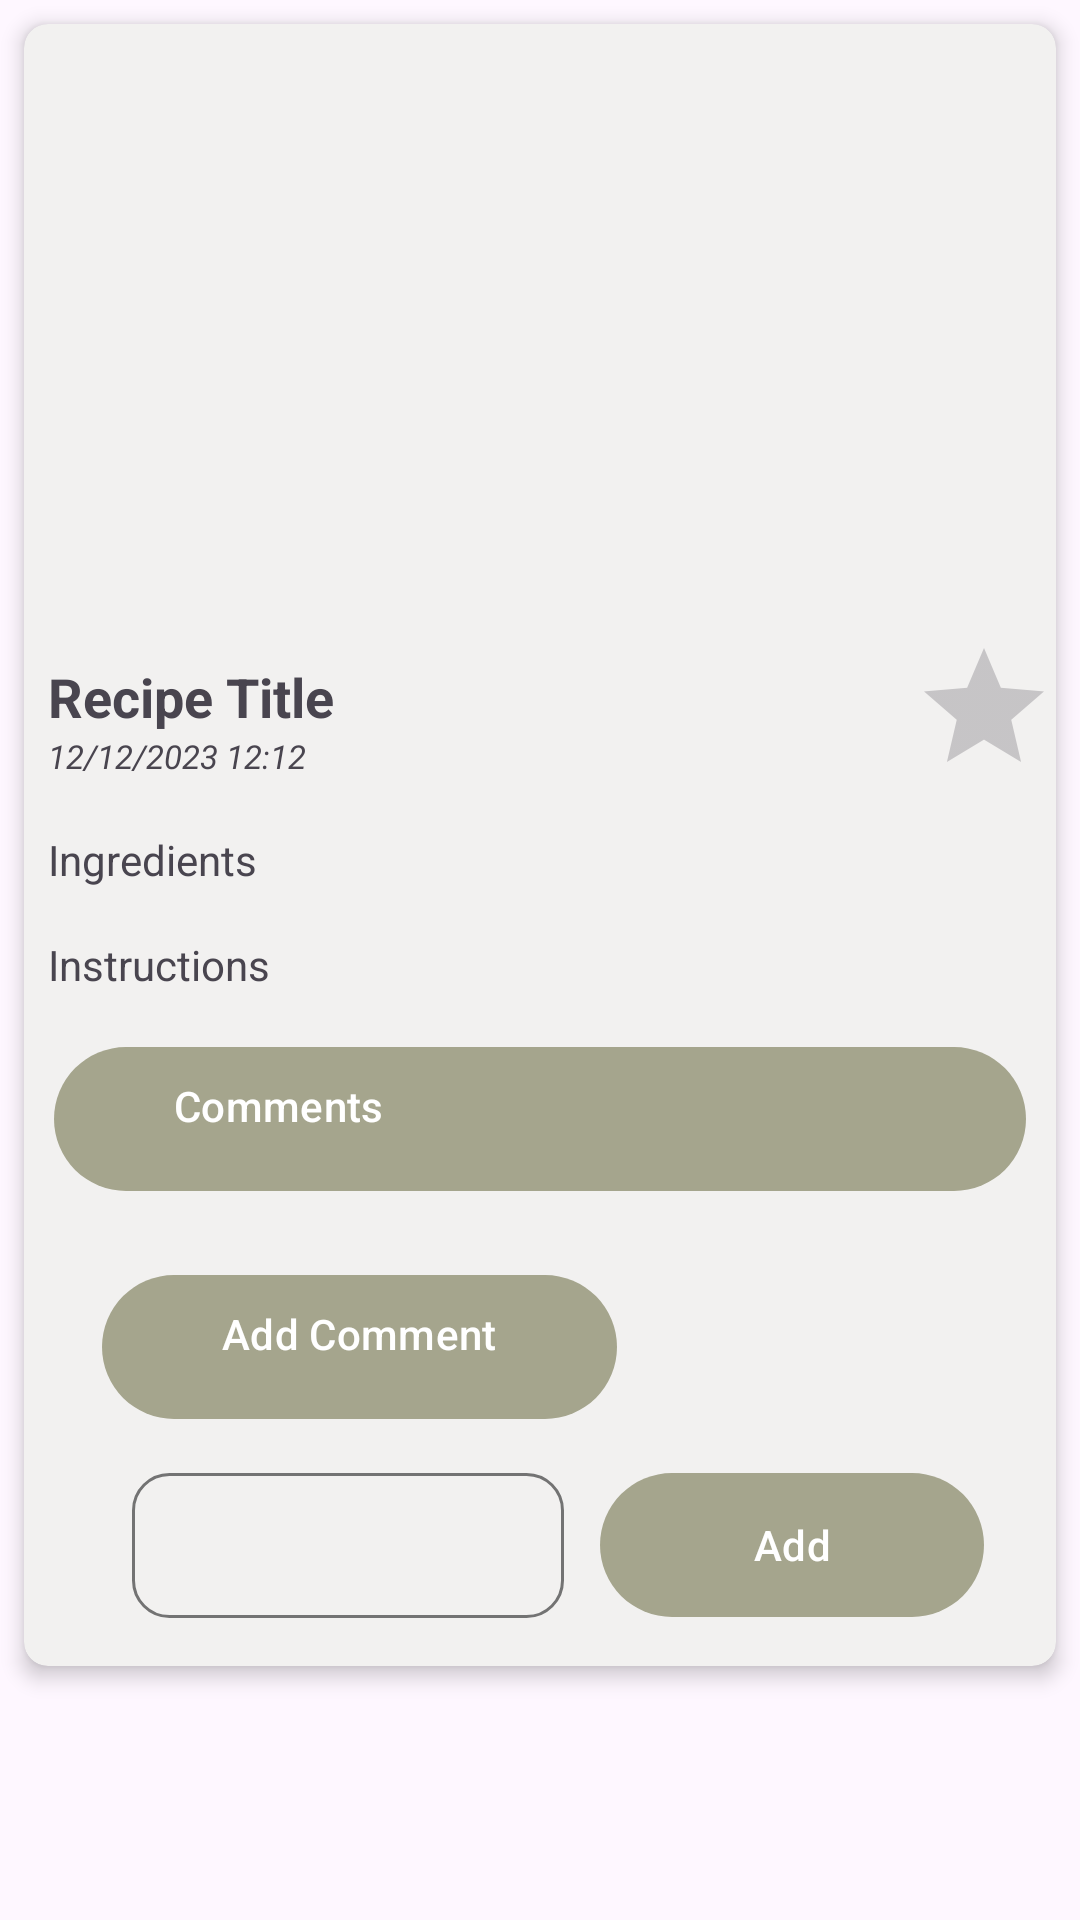

Write the Android layout XML for this screen, with the resource values it uses.
<!-- AndroidManifest.xml: application theme Theme.CookBook -->
<!-- res/layout/horizontal_recipe_item.xml -->
<?xml version="1.0" encoding="utf-8"?>
<RelativeLayout xmlns:android="http://schemas.android.com/apk/res/android"
    xmlns:tools="http://schemas.android.com/tools"
    android:layout_width="match_parent"
    android:layout_height="wrap_content"
    xmlns:app="http://schemas.android.com/apk/res-auto"
    >

    <androidx.cardview.widget.CardView
        android:id="@+id/recipe_card"
        android:layout_width="match_parent"
        android:layout_height="wrap_content"
        android:layout_margin="8dp"
        app:cardCornerRadius="8dp"
        app:cardElevation="4dp"
        android:backgroundTint="@color/theme_3">

    <LinearLayout
        android:layout_width="match_parent"
        android:layout_height="wrap_content"
        android:orientation="vertical">

        

        
        <com.google.android.material.imageview.ShapeableImageView
            android:id="@+id/recipe_image"
            android:layout_width="match_parent"
            android:layout_height="188dp"
            android:src="@drawable/default_recipe_image"
            android:layout_margin="8dp"/>

        <LinearLayout
            android:layout_width="match_parent"
            android:layout_height="wrap_content"
            android:orientation="horizontal">
            <LinearLayout
                android:layout_width="0dp"
                android:layout_height="wrap_content"
                android:layout_weight="1"
                android:orientation="vertical">
                <TextView
                    android:id="@+id/recipe_title"
                    android:layout_width="wrap_content"
                    android:layout_height="wrap_content"
                    android:layout_margin="8dp"
                    android:text="@string/Recipe_Title"
                    android:textSize="18sp"
                    android:textStyle="bold"
                    android:layout_gravity="start"
                    />

                <TextView
                    android:id="@+id/recipe_date"
                    android:layout_width="wrap_content"
                    android:layout_height="wrap_content"
                    android:layout_marginTop="-8dp"
                    android:layout_marginHorizontal="8dp"
                    android:text="@string/Recipe_Date"
                    android:textSize="11sp"
                    android:textStyle="italic"
                    android:layout_gravity="start"
                    />
            </LinearLayout>



            <LinearLayout
                android:id="@+id/recipe_rating_clickable"
                android:layout_width="wrap_content"
                android:layout_height="wrap_content"
                android:orientation="horizontal">

                <RatingBar
                    android:id="@+id/recipe_rating"
                    android:layout_width="wrap_content"
                    android:layout_height="wrap_content"
                    android:isIndicator="true"
                    android:numStars="1"
                    android:scaleX="1"
                    android:scaleY="1"
                    android:stepSize="1" />

            </LinearLayout>

        </LinearLayout>


        
        <TextView
            android:id="@+id/recipe_ingredients"
            android:layout_width="match_parent"
            android:layout_height="wrap_content"
            android:padding="8dp"
            android:text="@string/Ingredients"
            android:textSize="14sp" />

        
        <TextView
            android:id="@+id/recipe_instructions"
            android:layout_width="match_parent"
            android:layout_height="wrap_content"
            android:padding="8dp"
            android:text="@string/Instructions"
            android:textSize="14sp" />


        <com.google.android.material.button.MaterialButton
            android:id="@+id/recipe_BTN_seg"
            android:layout_width="match_parent"
            android:layout_height="wrap_content"
            android:background="@drawable/button_background"
            app:backgroundTint="@null"
            android:text="@string/Comments"
            app:icon="@drawable/plus_icon"
            app:iconGravity="end"
            android:gravity="start"
            android:paddingHorizontal="40dp"
            android:layout_margin="10dp"
            />

        <androidx.recyclerview.widget.RecyclerView
            android:id="@+id/recipe_LST_comments"
            android:layout_width="match_parent"
            android:layout_height="wrap_content"
            android:scrollbarStyle="outsideOverlay"
            android:scrollbars="vertical"
            tools:listitem="@layout/comment_item"
            android:background="@color/theme_3"

            />

        <LinearLayout
            android:id="@+id/home_LLO_comments"
            android:layout_width="wrap_content"
            android:layout_height="wrap_content"
            android:orientation="vertical"
            android:layout_marginHorizontal="16dp"
            android:layout_marginVertical="8dp">


            <com.google.android.material.button.MaterialButton
                android:id="@+id/recipe_BTN_add_comment"
                android:layout_width="wrap_content"
                android:layout_height="wrap_content"
                android:background="@drawable/button_background"
                app:backgroundTint="@null"
                android:text="@string/Add_Cmments"
                app:icon="@drawable/plus_icon"
                app:iconGravity="end"
                android:gravity="start"
                android:paddingHorizontal="40dp"
                android:layout_margin="10dp"
                />

            <LinearLayout
                android:layout_width="wrap_content"
                android:layout_height="wrap_content"
                android:minWidth="400dp"
                android:orientation="horizontal"
                android:background="@color/theme_3"
                android:layout_margin="8dp"
                >

                <EditText
                    android:id="@+id/home_ET_comments"
                    android:layout_width="0dp"
                    android:layout_height="wrap_content"
                    android:layout_weight="3"
                    android:layout_marginHorizontal="12dp"
                    android:background="@drawable/segment_border"
                    android:padding="12dp"

                />
                <com.google.android.material.button.MaterialButton
                    android:id="@+id/home_BTN_comments"
                    android:layout_width="0dp"
                    android:layout_height="wrap_content"
                    android:layout_weight="1"
                    android:text="@string/Add"
                    android:layout_gravity="center"
                    app:backgroundTint="@null"
                    android:background="@drawable/button_background"/>
            </LinearLayout>

        </LinearLayout>
    </LinearLayout>

</androidx.cardview.widget.CardView>

</RelativeLayout>
<!-- res/layout/comment_item.xml (included above) -->
<?xml version="1.0" encoding="utf-8"?>
<RelativeLayout xmlns:android="http://schemas.android.com/apk/res/android"
    android:layout_width="wrap_content"
    android:layout_height="wrap_content"
    xmlns:app="http://schemas.android.com/apk/res-auto"
    >
    <androidx.cardview.widget.CardView
        android:id="@+id/comment_card"
        android:layout_width="match_parent"
        android:layout_height="wrap_content"
        android:layout_margin="2dp"
        app:cardCornerRadius="8dp"
        app:cardElevation="2dp">
    <LinearLayout
        android:layout_width="wrap_content"
        android:layout_height="wrap_content"
        android:orientation="vertical"
        android:padding="8dp">

        
        <TextView
            android:id="@+id/usernameTextView"
            android:layout_width="wrap_content"
            android:layout_height="wrap_content"
            android:text="@string/User_ID"
            android:textSize="16sp"
            android:textStyle="bold"/>
        <TextView
            android:id="@+id/emailTextView"
            android:layout_width="wrap_content"
            android:layout_height="wrap_content"
            android:text="@string/email"
            android:textSize="11sp"
            android:textStyle="italic"/>

        
        <TextView
            android:id="@+id/comment_text"
            android:layout_width="wrap_content"
            android:layout_height="wrap_content"
            android:text="@string/Comment_Text"
            android:textSize="14sp"/>

    </LinearLayout>
    </androidx.cardview.widget.CardView>

</RelativeLayout>
<!-- resources referenced by this layout -->
<resources>
  <color name="theme_3">#F2F1F0</color>
  <!-- drawable button_background (drawable) -->
  <?xml version="1.0" encoding="utf-8"?>
  <shape xmlns:android="http://schemas.android.com/apk/res/android"
      android:shape="rectangle">
      <corners android:radius="50dp" /> 
      <solid android:color="@color/theme_10" /> 
  </shape>
  <!-- drawable segment_border (drawable) -->
  <?xml version="1.0" encoding="utf-8"?>
  <shape xmlns:android="http://schemas.android.com/apk/res/android"
      android:shape="rectangle">
      <corners android:radius="12dp" /> 
      <stroke
          android:width="1dp"
          android:color="@color/theme_4" />
  </shape>
  <string name="Add">Add</string>
  <string name="Add_Cmments">Add Comment</string>
  <string name="Comment_Text">Comment Text</string>
  <string name="Comments">Comments</string>
  <string name="Ingredients">Ingredients</string>
  <string name="Instructions">Instructions</string>
  <string name="Recipe_Date">12/12/2023 12:12</string>
  <string name="Recipe_Title">Recipe Title</string>
  <string name="User_ID">User ID</string>
  <string name="email">Email</string>
  <style name="Theme.CookBook" parent="Base.Theme.CookBook" />
  <color name="theme_10">#A5A58D</color>
  <color name="theme_4">#737373</color>
  <style name="Base.Theme.CookBook" parent="Theme.Material3.DayNight.NoActionBar">
          
          
      </style>
</resources>
